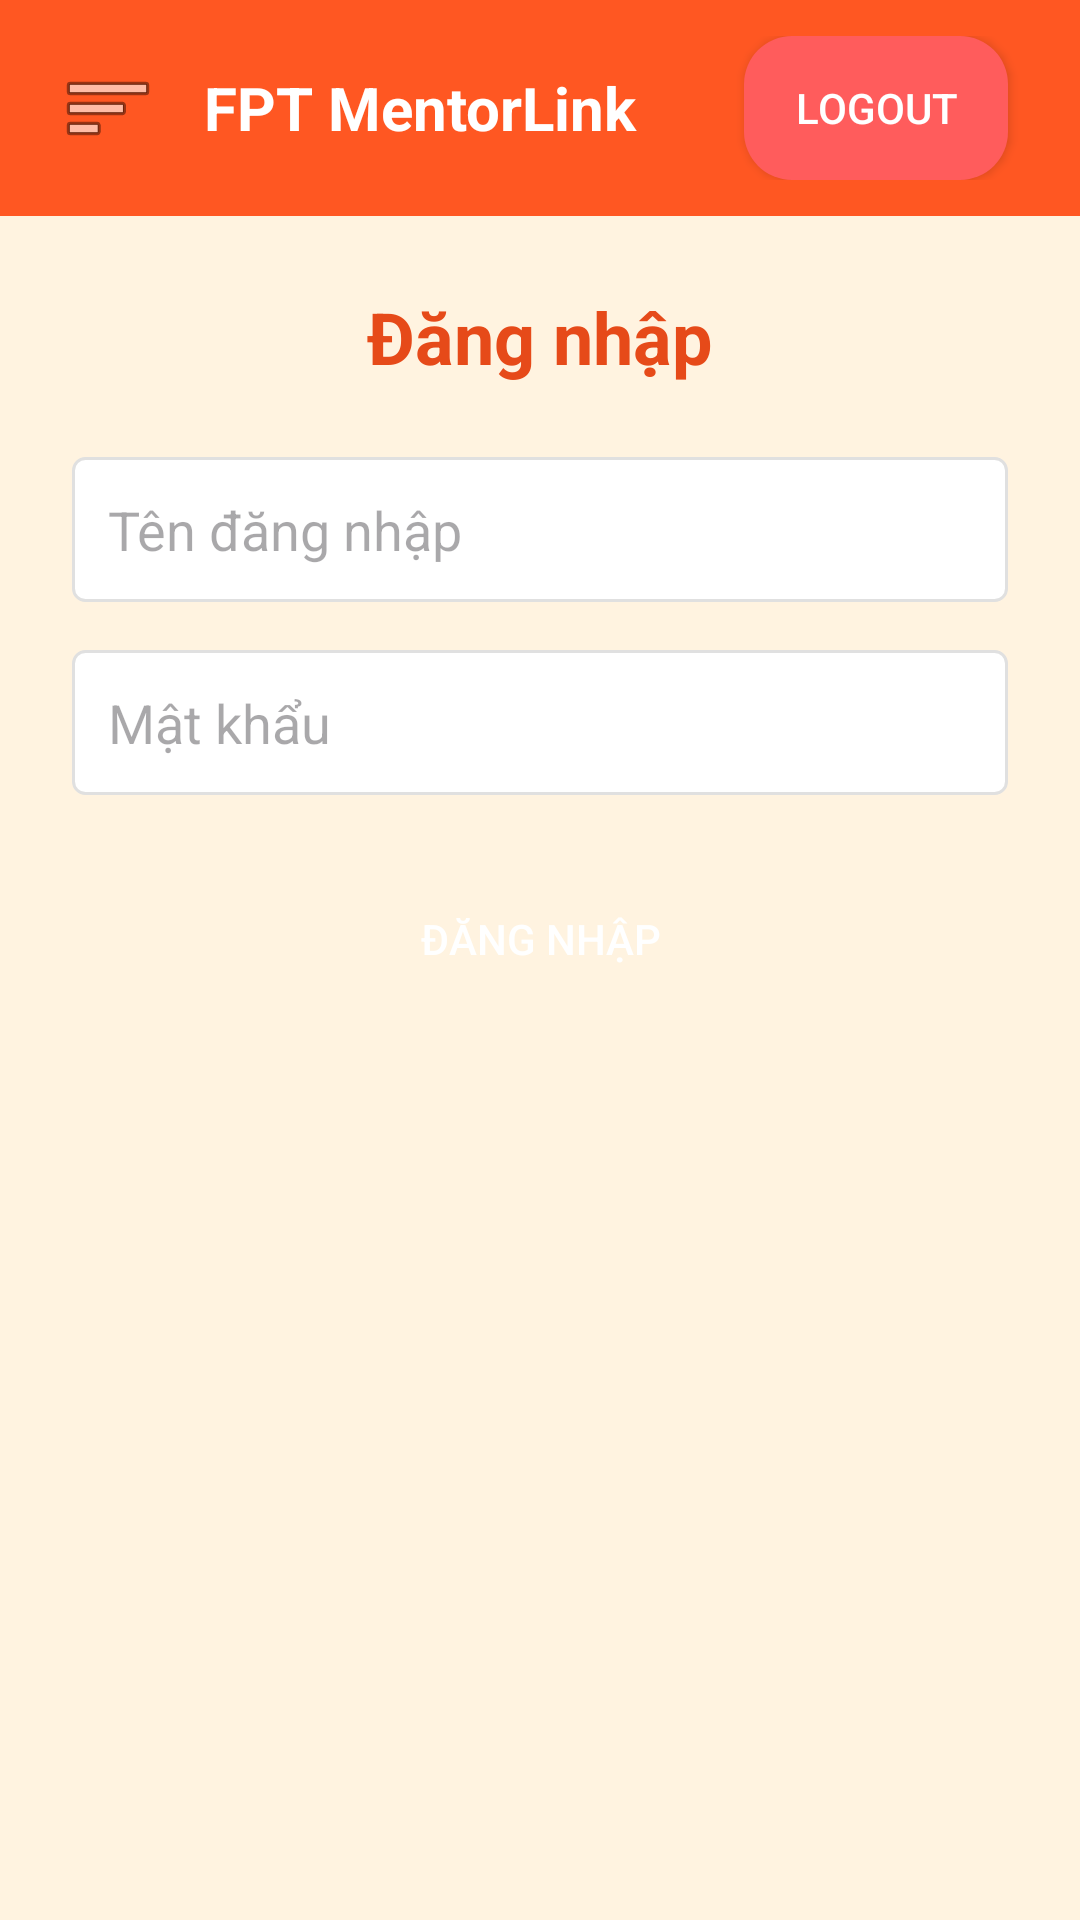

The Android layout XML behind this screen, and the referenced resources:
<!-- AndroidManifest.xml: application theme Theme.MentorLink_Project -->
<!-- res/layout/activity_login.xml -->
<?xml version="1.0" encoding="utf-8"?>
<LinearLayout xmlns:android="http://schemas.android.com/apk/res/android"
    xmlns:tools="http://schemas.android.com/tools"
    xmlns:app="http://schemas.android.com/apk/res-auto"
    android:id="@+id/login"
    android:layout_width="match_parent"
    android:layout_height="match_parent"
    android:background="#FFF3E0"
    tools:context=".features.login.LoginActivity">

    <LinearLayout
        android:orientation="vertical"
        android:layout_width="match_parent"
        android:layout_height="wrap_content"
        tools:ignore="UselessParent">

        
        <include layout="@layout/header" />

        
        <LinearLayout
            android:layout_width="match_parent"
            android:layout_height="wrap_content"
            android:orientation="vertical"
            android:padding="24dp">

            <TextView
                android:layout_width="wrap_content"
                android:layout_height="wrap_content"
                android:text="Đăng nhập"
                android:textColor="#E64A19"
                android:textSize="24sp"
                android:textStyle="bold"
                android:layout_gravity="center_horizontal"
                android:layout_marginBottom="24dp"
                tools:ignore="HardcodedText" />

            <EditText
                android:id="@+id/edtUsername"
                android:layout_width="match_parent"
                android:layout_height="wrap_content"
                android:hint="Tên đăng nhập"
                android:background="@drawable/edittext_bg"
                android:padding="12dp"
                android:layout_marginBottom="16dp"
                android:inputType="text"
                tools:ignore="Autofill,HardcodedText" />

            <EditText
                android:id="@+id/edtPassword"
                android:layout_width="match_parent"
                android:layout_height="wrap_content"
                android:hint="Mật khẩu"
                android:background="@drawable/edittext_bg"
                android:padding="12dp"
                android:layout_marginBottom="24dp"
                android:inputType="textPassword"
                tools:ignore="Autofill,HardcodedText" />

            <Button
                android:id="@+id/btnLogin"
                android:layout_width="match_parent"
                android:layout_height="wrap_content"
                android:text="Đăng nhập"
                app:backgroundTint="@null"
                android:textColor="@android:color/white"
                android:background="@drawable/orange_rounded_bg"
                tools:ignore="HardcodedText" />
        </LinearLayout>
    </LinearLayout>
</LinearLayout>
<!-- res/layout/header.xml (included above) -->
<?xml version="1.0" encoding="utf-8"?>
<RelativeLayout xmlns:android="http://schemas.android.com/apk/res/android"
    xmlns:tools="http://schemas.android.com/tools"
    xmlns:app="http://schemas.android.com/apk/res-auto"
    android:id="@+id/header_title"
    android:layout_width="match_parent"
    android:layout_height="wrap_content"
    android:background="#FF5722"
    android:padding="12dp"
    tools:ignore="ExtraText">

    <ImageButton
        android:id="@+id/btn_menu"
        android:layout_width="48dp"
        android:layout_height="48dp"
        android:layout_alignParentStart="true"
        android:background="@android:color/transparent"
        android:src="@android:drawable/ic_menu_sort_by_size"
        android:contentDescription="Menu"
        tools:ignore="HardcodedText" />

    
    <TextView
        android:id="@+id/tv_header_title"
        android:layout_width="wrap_content"
        android:layout_height="wrap_content"
        android:text="FPT MentorLink"
        android:textColor="@android:color/white"
        android:textStyle="bold"
        android:textSize="20sp"
        android:layout_toEndOf="@id/btn_menu"
        android:layout_centerVertical="true"
        android:layout_marginStart="8dp"
        tools:ignore="HardcodedText" />






















    <Button
        android:id="@+id/btn_logout"
        android:layout_width="wrap_content"
        android:layout_height="wrap_content"
        android:text="Logout"
        android:textColor="@android:color/white"
        android:background="@drawable/bg_logout_button"
        app:backgroundTint="@null"
        android:layout_alignParentEnd="true"
        android:layout_centerVertical="true"
        android:layout_marginEnd="12dp"
        tools:ignore="HardcodedText" />

</RelativeLayout>
<!-- resources referenced by this layout -->
<resources>
  <!-- drawable bg_logout_button (drawable) -->
  <?xml version="1.0" encoding="utf-8"?>
  <selector xmlns:android="http://schemas.android.com/apk/res/android">
      <item android:state_pressed="true">
          <shape android:shape="rectangle">
              <solid android:color="#D32F2F" /> 
              <corners android:radius="16dp" />
          </shape>
      </item>
  
      <item>
          <shape android:shape="rectangle">
              <solid android:color="#FF5C5C" /> 
              <corners android:radius="16dp" />
          </shape>
      </item>
  
  </selector>
  <!-- drawable edittext_bg (drawable) -->
  <shape xmlns:android="http://schemas.android.com/apk/res/android"
      android:shape="rectangle">
      <solid android:color="#FFFFFF" />
      <stroke
          android:width="1dp"
          android:color="#E0E0E0" />
      <corners android:radius="4dp" />
  </shape>
  <style name="Theme.MentorLink_Project" parent="Base.Theme.MentorLink_Project" />
  <style name="Base.Theme.MentorLink_Project" parent="Theme.Material3.DayNight.NoActionBar">
          
          
      </style>
</resources>
